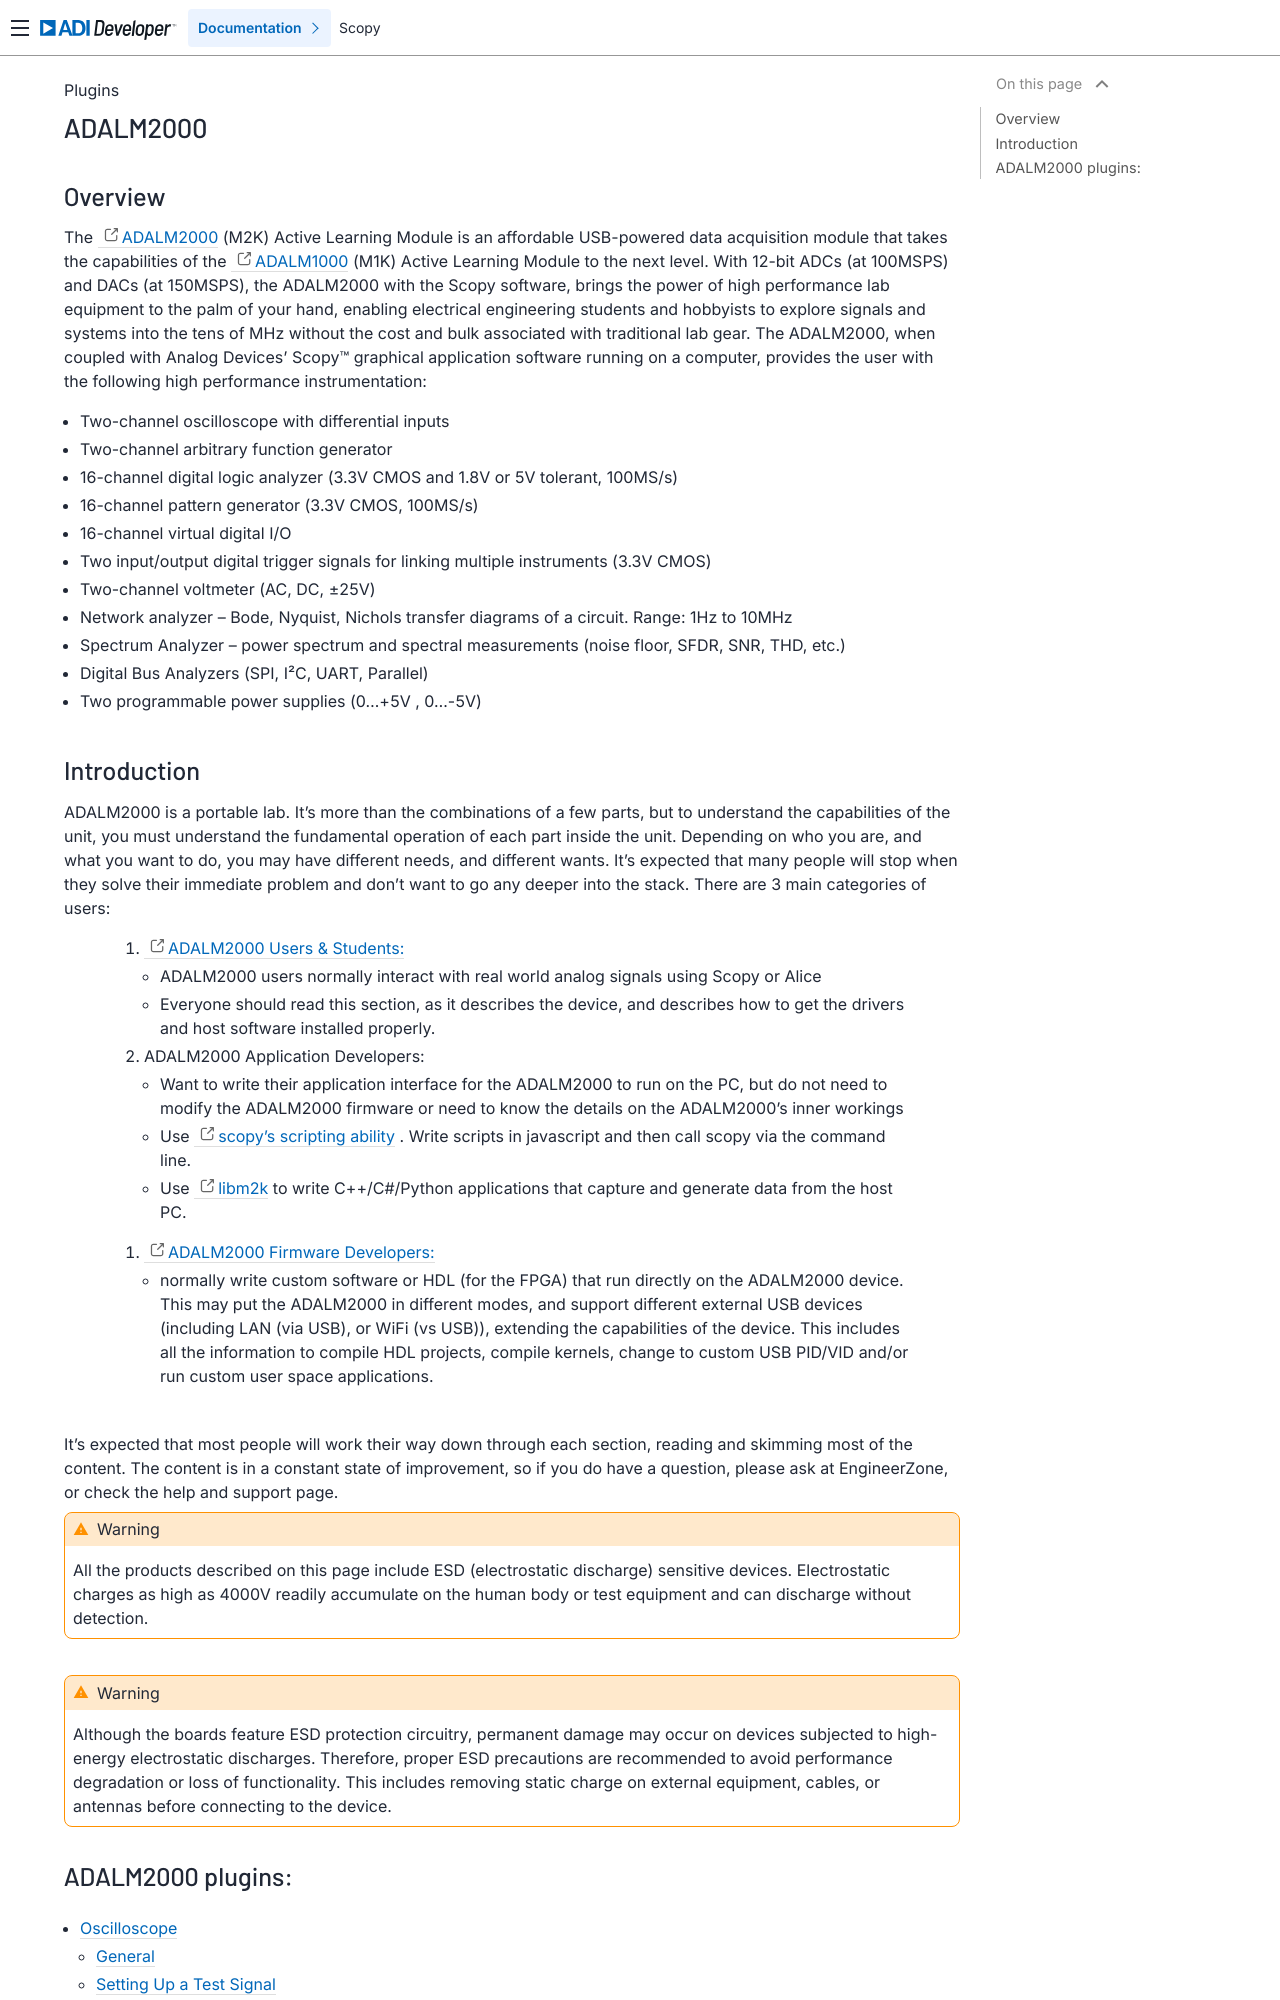

repository: analogdevicesinc/scopy · page: plugins/m2k/index.html · generator: sphinx

.. _m2k_index:


ADALM2000
================================================================================

Overview
---------------------------------------------------------------------

The `ADALM2000 
<https://www.analog.com/en/resources/evaluation-hardware-and-software/evaluation
-boards-kits/ADALM2000.html>`_ (M2K) Active Learning Module is an affordable 
USB-powered data acquisition module that takes the capabilities of the 
`ADALM1000 <https://www.analog.com/ADALM1000>`_ (M1K) Active Learning Module to 
the next level. With 12-bit ADCs (at 100MSPS) and DACs (at 150MSPS), the 
ADALM2000 with the Scopy software, brings the power of high performance lab 
equipment to the palm of your hand, enabling electrical engineering students 
and hobbyists to explore signals and systems into the tens of MHz without the 
cost and bulk associated with traditional lab gear. The ADALM2000, when coupled 
with Analog Devices' Scopy™ graphical application software running on a 
computer, provides the user with the following high performance instrumentation:

* Two-channel oscilloscope with differential inputs

* Two-channel arbitrary function generator

* 16-channel digital logic analyzer (3.3V CMOS and 1.8V or 5V tolerant, 100MS/s)

* 16-channel pattern generator (3.3V CMOS, 100MS/s)

* 16-channel virtual digital I/O

* Two input/output digital trigger signals for linking multiple instruments 
  (3.3V CMOS)

* Two-channel voltmeter (AC, DC, ±25V)

* Network analyzer – Bode, Nyquist, Nichols transfer diagrams of a circuit. 
  Range: 1Hz to 10MHz

* Spectrum Analyzer – power spectrum and spectral measurements (noise floor, 
  SFDR, SNR, THD, etc.)

* Digital Bus Analyzers (SPI, I²C, UART, Parallel)

* Two programmable power supplies (0…+5V , 0…-5V)
